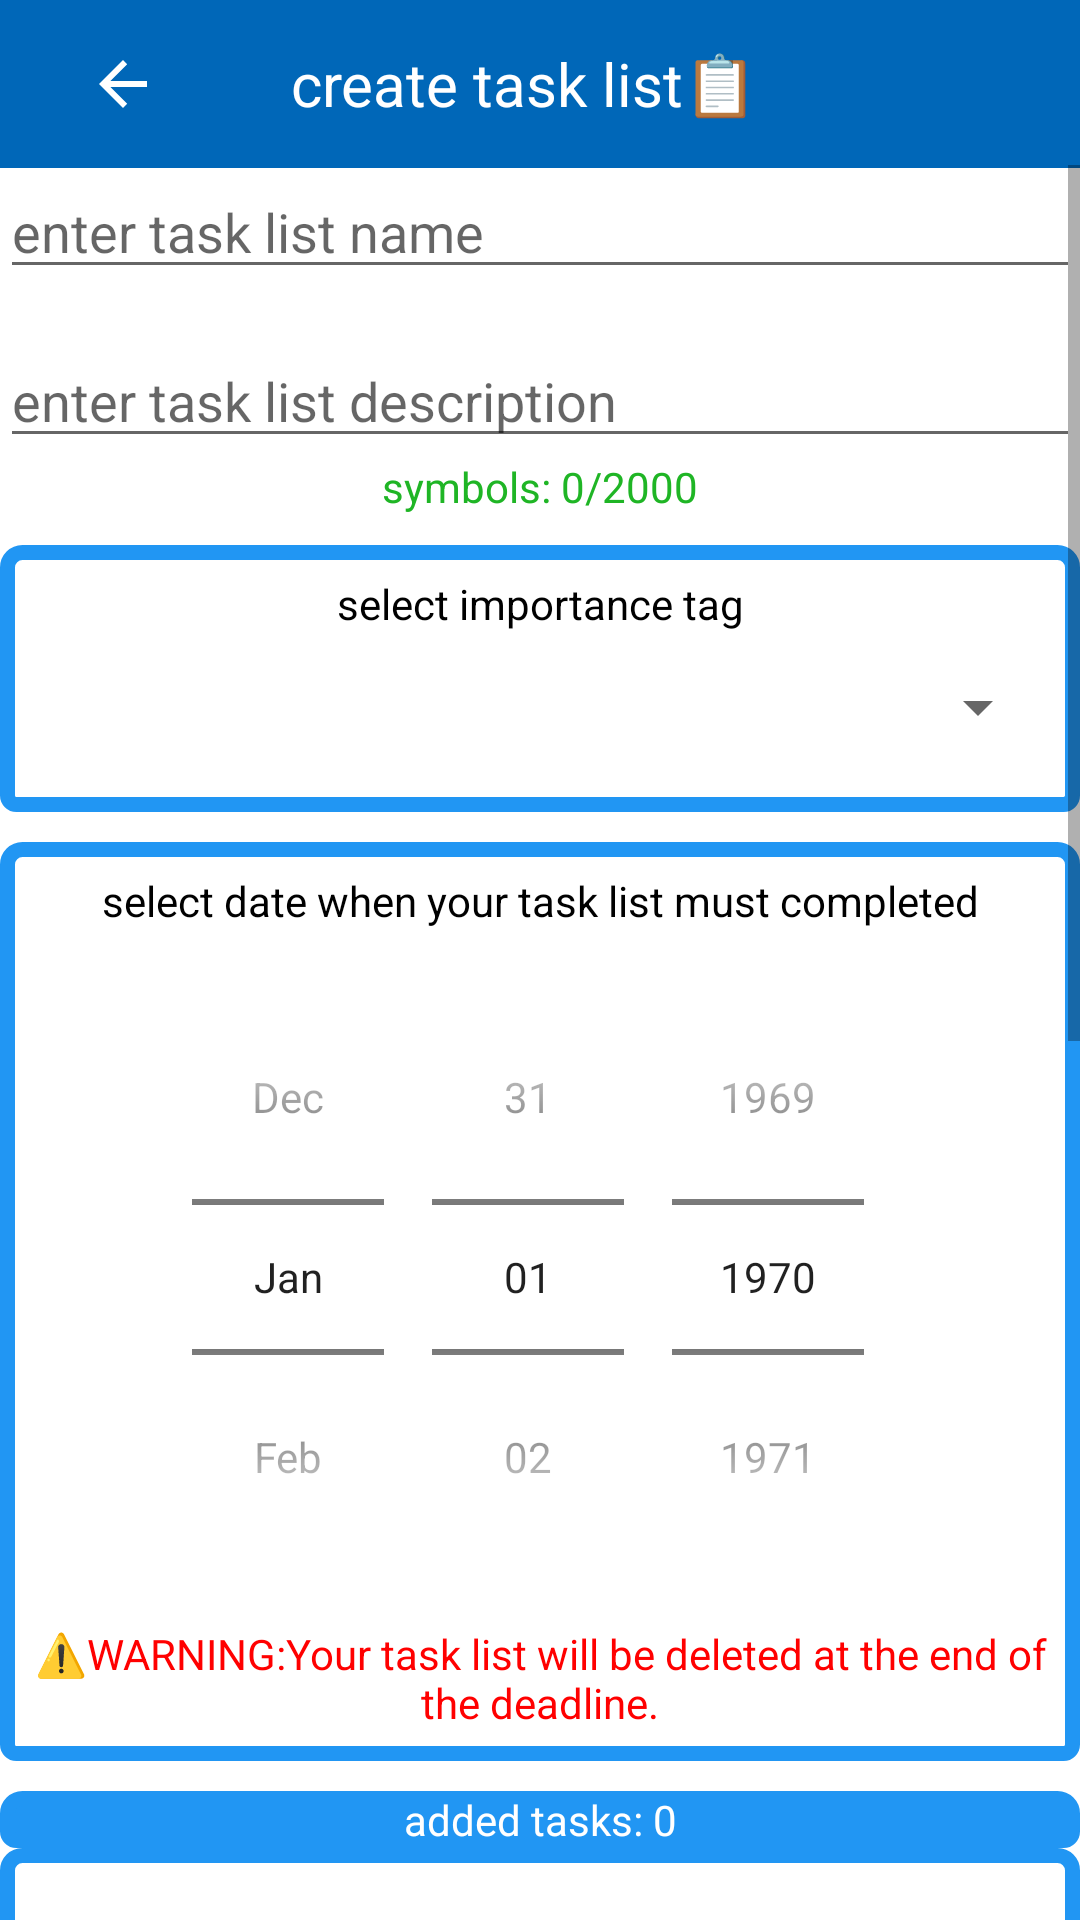

Write the Android layout XML for this screen, with the resource values it uses.
<!-- AndroidManifest.xml: application theme Theme.MyTasks -->
<!-- res/layout/create_task_list.xml -->
<?xml version="1.0" encoding="utf-8"?>

<androidx.constraintlayout.widget.ConstraintLayout xmlns:android="http://schemas.android.com/apk/res/android"
    android:layout_width="match_parent"
    android:layout_height="match_parent"
    xmlns:app="http://schemas.android.com/apk/res-auto"
    xmlns:tools="http://schemas.android.com/tools"
    tools:context=".CreateTaskListActivity">

    <com.google.android.material.appbar.AppBarLayout
        android:layout_width="0dp"
        android:layout_height="wrap_content"
        app:layout_constraintEnd_toEndOf="parent"
        app:layout_constraintStart_toStartOf="parent"
        app:layout_constraintTop_toTopOf="parent">

        <androidx.appcompat.widget.Toolbar
            android:id="@+id/toolbar"
            android:layout_width="match_parent"
            android:layout_height="wrap_content"
            android:background="@color/dark_sky"
            android:minHeight="?attr/actionBarSize"
            android:theme="?attr/actionBarTheme"
            tools:layout_editor_absoluteX="0dp"
            tools:layout_editor_absoluteY="0dp">

            <ImageButton
                android:layout_width="50dp"
                android:layout_height="50dp"
                android:id="@+id/backToMenu"
                android:background="@color/dark_sky"
                app:srcCompat="?attr/homeAsUpIndicator"
                app:tint="@color/white"/>

            <TextView
                android:layout_width="wrap_content"
                android:layout_height="match_parent"
                android:layout_gravity="center"
                android:layout_marginRight="10dp"
                android:text="@string/creation"
                android:textColor="@color/white"
                android:textSize="20sp"
                tools:ignore="RtlHardcoded" />

        </androidx.appcompat.widget.Toolbar>

    </com.google.android.material.appbar.AppBarLayout>

    <ScrollView
        android:layout_width="match_parent"
        android:layout_height="match_parent"
        android:layout_marginTop="55dp">

        <LinearLayout
            android:layout_width="match_parent"
            android:layout_height="match_parent"
            android:orientation="vertical"
            app:layout_constraintEnd_toEndOf="parent"
            app:layout_constraintStart_toStartOf="parent"
            app:layout_constraintBottom_toBottomOf="parent">

            <EditText
                android:layout_width="match_parent"
                android:layout_height="wrap_content"
                android:id="@+id/taskListName"
                android:singleLine="true"
                android:hint="@string/enterName" />

            <EditText
                android:layout_width="match_parent"
                android:layout_height="wrap_content"
                android:layout_marginTop="15dp"
                android:inputType="textMultiLine"
                android:id="@+id/taskListDescription"
                android:maxLength="2000"
                android:hint="@string/enterDescription" />

            <TextView
                android:layout_width="match_parent"
                android:layout_height="wrap_content"
                android:text="@string/symbols2"
                android:textColor="@color/grass"
                android:id="@+id/symbolsCounter"
                android:textAlignment="center"/>

            <LinearLayout
                android:layout_width="match_parent"
                android:layout_height="wrap_content"
                android:orientation="vertical"
                android:layout_marginTop="10dp"
                android:background="@drawable/sky_square_border">

                <TextView
                    android:layout_width="match_parent"
                    android:layout_height="wrap_content"
                    android:text="@string/selectImportance"
                    android:textAlignment="center"
                    android:layout_marginTop="10dp"/>

                <Spinner
                    android:layout_width="match_parent"
                    android:layout_height="50dp"
                    android:id="@+id/selectTag"
                    android:layout_marginBottom="10dp"
                    android:layout_marginStart="10dp"
                    android:layout_marginEnd="10dp"/>

            </LinearLayout>

            <LinearLayout
                android:layout_width="match_parent"
                android:layout_height="wrap_content"
                android:layout_marginTop="10dp"
                android:background="@drawable/sky_square_border"
                android:orientation="vertical">

                <TextView
                    android:layout_width="match_parent"
                    android:layout_height="wrap_content"
                    android:text="@string/dateComplete"
                    android:textAlignment="center"
                    android:layout_marginTop="10dp"/>

                <DatePicker
                    android:layout_width="match_parent"
                    android:layout_height="wrap_content"
                    android:id="@+id/datePicker"
                    android:layout_margin="10dp"
                    android:datePickerMode="spinner"
                    android:calendarViewShown="false"/>

                <TextView
                    android:layout_width="match_parent"
                    android:layout_height="wrap_content"
                    android:textAlignment="center"
                    android:layout_marginBottom="10dp"
                    android:textColor="@color/red"
                    android:layout_marginHorizontal="10dp"
                    android:text="@string/dateWarning"/>

            </LinearLayout>

            <LinearLayout
                android:layout_width="match_parent"
                android:layout_height="wrap_content"
                android:layout_marginTop="10dp"
                android:orientation="vertical">

                <TextView
                    android:layout_width="match_parent"
                    android:layout_height="wrap_content"
                    android:textAlignment="center"
                    android:id="@+id/taskCounter"
                    android:textColor="@color/white"
                    android:background="@drawable/sky_square_border"
                    android:backgroundTint="@color/sky"
                    android:text="@string/addedTasks"/>

                <LinearLayout
                    android:layout_width="match_parent"
                    android:layout_height="wrap_content"
                    android:orientation="vertical"
                    android:background="@drawable/sky_square_border">

                    <androidx.recyclerview.widget.RecyclerView
                        android:id="@+id/addedTasksView"
                        android:layout_width="match_parent"
                        android:layout_height="400dp"
                        android:layout_marginTop="10dp"
                        android:layout_marginStart="12dp"
                        android:layout_marginEnd="12dp"
                        android:layout_marginBottom="12dp"/>

                </LinearLayout>

            </LinearLayout>

            <LinearLayout
                android:layout_width="match_parent"
                android:layout_height="wrap_content"
                android:background="@drawable/sky_square_border"
                android:orientation="horizontal">

                <EditText
                    android:layout_width="match_parent"
                    android:layout_height="wrap_content"
                    android:singleLine="true"
                    android:id="@+id/taskContent"
                    android:layout_weight="3"
                    android:maxLength="1000"
                    android:layout_marginStart="10dp"
                    android:layout_marginBottom="10dp"
                    android:layout_marginTop="10dp"
                    android:hint="@string/enterContent"/>

                <ImageButton
                    android:layout_width="match_parent"
                    android:layout_height="wrap_content"
                    android:layout_weight="8"
                    android:background="@color/grass"
                    android:layout_gravity="center_vertical"
                    android:id="@+id/addTask"
                    android:layout_marginEnd="10dp"
                    android:layout_marginStart="10dp"
                    app:srcCompat="@android:drawable/ic_input_add"
                    app:tint="@color/white" />

            </LinearLayout>

            <ImageButton
                android:layout_width="match_parent"
                android:layout_height="40dp"
                android:layout_marginTop="20dp"
                android:background="@color/red"
                android:id="@+id/clearTaskList"
                app:srcCompat="@android:drawable/ic_menu_delete" />

            <Button
                android:layout_width="match_parent"
                android:layout_height="wrap_content"
                android:backgroundTint="@color/lime"
                android:id="@+id/createTaskList"
                android:text="@string/create"
                android:textStyle="bold"
                android:textColor="@color/white"
                android:layout_marginTop="20dp"/>

        </LinearLayout>

    </ScrollView>

</androidx.constraintlayout.widget.ConstraintLayout>
<!-- resources referenced by this layout -->
<resources>
  <color name="dark_sky">#0067B8</color>
  <color name="grass">#1FB525</color>
  <color name="lime">#8BC34A</color>
  <color name="red">#FF0000</color>
  <color name="sky">#2196F3</color>
  <color name="white">#FFFFFFFF</color>
  <!-- drawable sky_square_border (drawable) -->
  <shape xmlns:android="http://schemas.android.com/apk/res/android"
      android:shape="rectangle">
      <stroke
          android:width="5dp"
          android:color="@color/sky" />
      <corners
          android:bottomLeftRadius="3dp"
          android:bottomRightRadius="3dp"
          android:topLeftRadius="5dp"
          android:topRightRadius="5dp" />
  </shape>
  <string name="addedTasks">added tasks: 0</string>
  <string name="create">create</string>
  <string name="creation">create task list📋</string>
  <string name="dateComplete">select date when your task list must completed</string>
  <string name="dateWarning">⚠️WARNING:Your task list will be deleted at the end of the deadline.</string>
  <string name="enterContent">enter task content</string>
  <string name="enterDescription">enter task list description</string>
  <string name="enterName">enter task list name</string>
  <string name="selectImportance">select importance tag</string>
  <string name="symbols2">symbols: 0/2000</string>
  <style name="Theme.MyTasks" parent="Base.Theme.MyTasks" />
  <style name="Base.Theme.MyTasks" parent="Theme.MaterialComponents.DayNight.NoActionBar">
          <item name="android:statusBarColor">@color/dark_sky</item>
          <item name="android:colorBackground">@color/white</item>
          <item name="android:textColor">@color/black</item>
      </style>
  <color name="black">#FF000000</color>
</resources>
